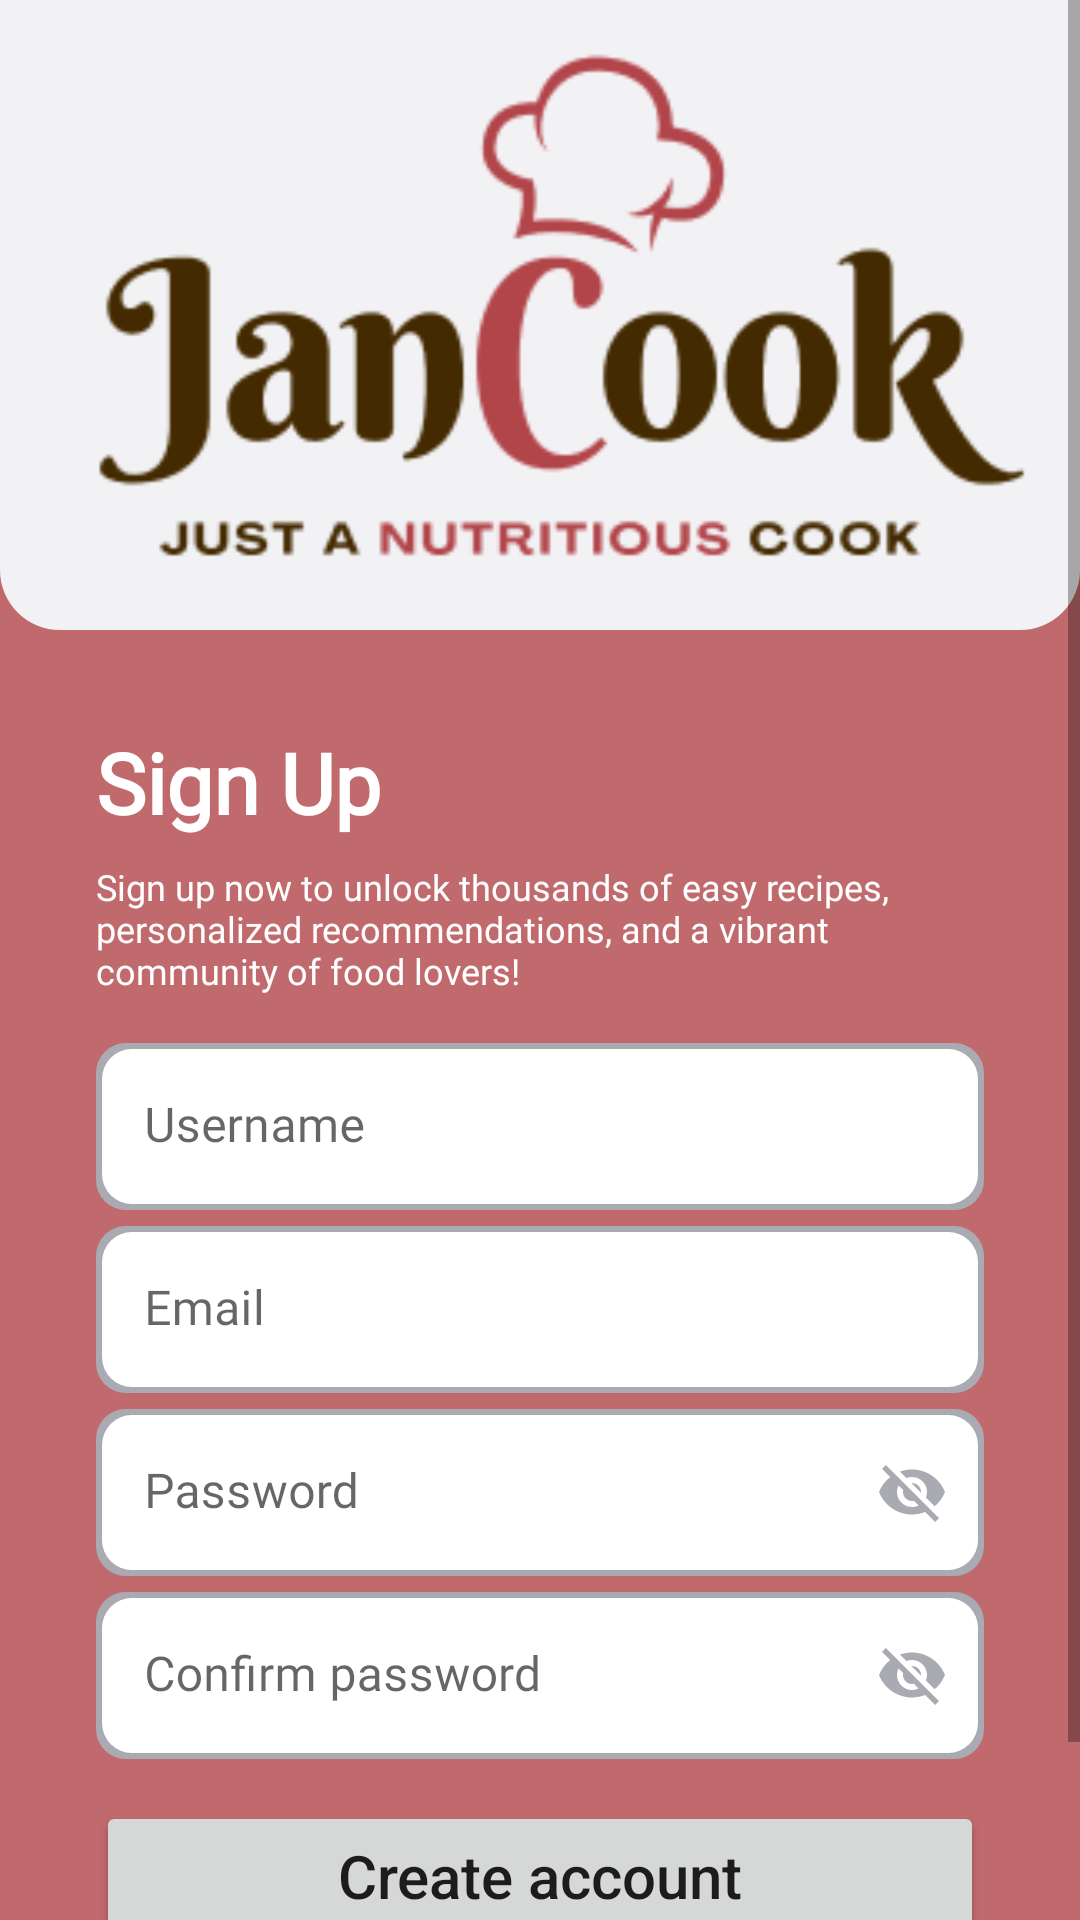

The Android layout XML behind this screen, and the referenced resources:
<!-- AndroidManifest.xml: application theme Theme.JANCOOK -->
<!-- res/layout/activity_register.xml -->
<?xml version="1.0" encoding="utf-8"?>
<ScrollView xmlns:android="http://schemas.android.com/apk/res/android"
    xmlns:app="http://schemas.android.com/apk/res-auto"
    xmlns:tools="http://schemas.android.com/tools"
    android:layout_width="match_parent"
    android:layout_height="match_parent"
    android:background="@color/primary_red_lighter"
    tools:context=".RegisterActivity"
    >


    
    <LinearLayout
        android:layout_width="match_parent"
        android:layout_height="wrap_content"
        android:orientation="vertical"
        android:paddingBottom="16dp">

        <ImageView
            android:id="@+id/logoImageView"
            android:layout_width="match_parent"
            android:layout_height="210dp"
            android:background="@drawable/jancookflag"
            android:src="@drawable/logo" />

        <TextView
            android:id="@+id/SignUpTV"
            android:layout_width="match_parent"
            android:layout_height="wrap_content"
            android:text="Sign Up"
            android:fontFamily="@font/poppins"
            android:textColor="@color/white"
            android:textSize="28dp"
            android:textStyle="bold"
            android:layout_marginLeft="32dp"
            android:layout_marginRight="32dp"
            android:layout_marginTop="32dp"
            android:layout_marginBottom="8dp"/>

        <TextView
            android:id="@+id/SignInParagraph"
            android:layout_width="match_parent"
            android:layout_height="wrap_content"
            android:fontFamily="@font/poppins"
            android:text="@string/SignUpParagraph"
            android:textColor="@color/white"
            android:textSize="12dp"
            android:layout_marginLeft="32dp"
            android:layout_marginRight="32dp"
            android:layout_marginBottom="16dp"/>

        
        <com.google.android.material.textfield.TextInputLayout
            android:layout_width="match_parent"
            android:layout_height="wrap_content"
            android:layout_marginHorizontal="32dp"
            android:layout_marginBottom="16px"
            android:hint="@string/username"
            app:boxStrokeWidth="0dp"
            app:boxStrokeWidthFocused="0dp"
            app:hintTextAppearance="@style/TextAppearance.AppCompat.Small"
            app:hintTextColor="@color/text_gray">


            <com.google.android.material.textfield.TextInputEditText
                android:id="@+id/usernameEditText"
                android:layout_width="match_parent"
                android:layout_height="wrap_content"
                android:fontFamily="@font/poppins"
                android:background="@drawable/custom_edittext"
                android:ems="10"
                android:hint="@string/username"
                android:imeOptions="actionDone"
                android:inputType="text"
                android:textColor="@color/black"
                android:textColorHint="@android:color/transparent"
                android:textSize="16dp"/>

        </com.google.android.material.textfield.TextInputLayout>

        
        <com.google.android.material.textfield.TextInputLayout
            android:layout_width="match_parent"
            android:layout_height="wrap_content"
            android:layout_marginHorizontal="32dp"
            android:layout_marginBottom="16px"
            android:hint="@string/email"
            app:boxStrokeWidth="0dp"
            app:boxStrokeWidthFocused="0dp"
            app:hintTextAppearance="@style/TextAppearance.AppCompat.Small"
            app:hintTextColor="@color/text_gray">


            <com.google.android.material.textfield.TextInputEditText
                android:id="@+id/emailEditText"
                android:layout_width="match_parent"
                android:layout_height="wrap_content"
                android:fontFamily="@font/poppins"
                android:background="@drawable/custom_edittext"
                android:ems="10"
                android:hint="@string/email"
                android:imeOptions="actionDone"
                android:inputType="text"
                android:textColor="@color/black"
                android:textColorHint="@android:color/transparent"
                android:textSize="16dp"/>

        </com.google.android.material.textfield.TextInputLayout>

        
        <com.google.android.material.textfield.TextInputLayout
            android:layout_width="match_parent"
            android:layout_height="wrap_content"
            android:layout_marginHorizontal="32dp"
            android:hint="@string/password"
            app:boxStrokeWidth="0dp"
            app:boxStrokeWidthFocused="0dp"
            app:hintTextAppearance="@style/TextAppearance.AppCompat.Small"
            app:hintTextColor="@color/text_gray"
            app:passwordToggleDrawable="@drawable/password_toggle"
            app:passwordToggleEnabled="true"
            app:passwordToggleTint="@color/text_gray"
            android:layout_marginBottom="16px">

            <com.google.android.material.textfield.TextInputEditText
                android:id="@+id/passwordEditText"
                android:layout_width="match_parent"
                android:layout_height="wrap_content"
                android:fontFamily="@font/poppins"
                android:background="@drawable/custom_edittext"
                android:ems="10"
                android:hint="@string/password"
                android:imeOptions="actionDone"
                android:inputType="textPassword"
                android:textColor="@color/black"
                android:textColorHint="@android:color/transparent"
                android:textSize="16dp"
                />

        </com.google.android.material.textfield.TextInputLayout>


        <com.google.android.material.textfield.TextInputLayout
            android:layout_width="match_parent"
            android:layout_height="wrap_content"
            android:layout_marginHorizontal="32dp"
            android:hint="@string/confirm_password"
            app:boxStrokeWidth="0dp"
            app:boxStrokeWidthFocused="0dp"
            app:hintTextAppearance="@style/TextAppearance.AppCompat.Small"
            app:hintTextColor="@color/text_gray"
            app:passwordToggleDrawable="@drawable/password_toggle"
            app:passwordToggleEnabled="true"
            app:passwordToggleTint="@color/text_gray">

            <com.google.android.material.textfield.TextInputEditText
                android:id="@+id/confirmPasswordEditText"
                android:layout_width="match_parent"
                android:layout_height="wrap_content"
                android:fontFamily="@font/poppins"
                android:background="@drawable/custom_edittext"
                android:ems="10"
                android:hint="@string/confirm_password"
                android:imeOptions="actionDone"
                android:inputType="textPassword"
                android:textColor="@color/black"
                android:textColorHint="@android:color/transparent"
                android:textSize="16dp"/>

        </com.google.android.material.textfield.TextInputLayout>


        <Button
            android:id="@+id/signUpButton"
            android:layout_width="match_parent"
            android:layout_height="50dp"
            android:layout_marginLeft="32dp"
            android:layout_marginRight="32dp"
            android:textAllCaps="false"
            android:text="Create account"
            android:textSize="20dp"
            android:layout_marginTop="42px" />

        <TextView
            android:id="@+id/loginTextView"
            android:layout_width="match_parent"
            android:layout_height="wrap_content"
            android:fontFamily="@font/poppins"
            android:gravity="center"
            android:text="Already have an account? Sign In"
            android:textColor="@color/white"
            android:textSize="14sp"
            android:layout_marginTop="20dp"
            android:layout_marginLeft="32dp"
            android:layout_marginRight="32dp"
            />

    </LinearLayout>


</ScrollView>
<!-- resources referenced by this layout -->
<resources>
  <color name="black">#FF000000</color>
  <color name="primary_red_lighter">#C16A6E</color>
  <color name="text_gray">#AAABB2</color>
  <color name="white">#FFFFFFFF</color>
  <!-- drawable custom_edittext (drawable) -->
  <?xml version="1.0" encoding="utf-8"?>
  <layer-list xmlns:android="http://schemas.android.com/apk/res/android">
      <item>
          <shape>
              <padding
                  android:bottom="2dp"
                  android:right="2dp"
                  android:top="2dp"
                  android:left="2dp"/>
  
              <solid android:color="@color/text_gray"/>
              <corners android:radius="10dp"/>
  
          </shape>
      </item>
  
      <item>
          <shape>
              <solid android:color="@color/white"/>
              <corners android:radius="10dp"/>
              <stroke android:color="@color/text_gray"/>
          </shape>
      </item>
  </layer-list>
  <!-- drawable jancookflag (drawable) -->
  <?xml version="1.0" encoding="utf-8"?>
  <shape xmlns:android="http://schemas.android.com/apk/res/android"
      android:shape="rectangle" >
      <solid android:color="@color/bg_color"/>
      <corners android:bottomLeftRadius="20dp" android:bottomRightRadius="20dp" />
  </shape>
  <!-- drawable password_toggle (drawable) -->
  <?xml version="1.0" encoding="utf-8"?>
  <selector xmlns:android="http://schemas.android.com/apk/res/android">
      <item android:state_checked="true" android:drawable="@drawable/open_icon"/>
      <item android:state_checked="false" android:drawable="@drawable/close_icon"/>
  </selector>
  <string name="SignUpParagraph">Sign up now to unlock thousands of easy recipes, personalized recommendations, and a vibrant community of food lovers!</string>
  <string name="confirm_password">Confirm password</string>
  <string name="email">Email</string>
  <string name="password">Password</string>
  <string name="username">Username</string>
  <style name="Theme.JANCOOK" parent="Theme.MaterialComponents.DayNight.NoActionBar">
          
          <item name="colorPrimary">@color/primary</item>
          <item name="colorPrimaryVariant">@color/primary</item>
          <item name="colorOnPrimary">@color/white</item>
          
          <item name="colorSecondary">@color/teal_200</item>
          <item name="colorSecondaryVariant">@color/teal_700</item>
          <item name="colorOnSecondary">@color/black</item>
          
          <item name="android:statusBarColor">@color/primary</item>
          
      </style>
  <color name="bg_color">#F2F2F5</color>
  <!-- drawable open_icon (drawable) -->
  <vector android:height="24dp" android:tint="#AAABB2"
      android:viewportHeight="24" android:viewportWidth="24"
      android:width="24dp" xmlns:android="http://schemas.android.com/apk/res/android">
      <path android:fillColor="@android:color/white" android:pathData="M12,4.5C7,4.5 2.73,7.61 1,12c1.73,4.39 6,7.5 11,7.5s9.27,-3.11 11,-7.5c-1.73,-4.39 -6,-7.5 -11,-7.5zM12,17c-2.76,0 -5,-2.24 -5,-5s2.24,-5 5,-5 5,2.24 5,5 -2.24,5 -5,5zM12,9c-1.66,0 -3,1.34 -3,3s1.34,3 3,3 3,-1.34 3,-3 -1.34,-3 -3,-3z"/>
  </vector>
  <color name="primary">#B2454A</color>
  <color name="teal_200">#FF03DAC5</color>
  <color name="teal_700">#FF018786</color>
</resources>
